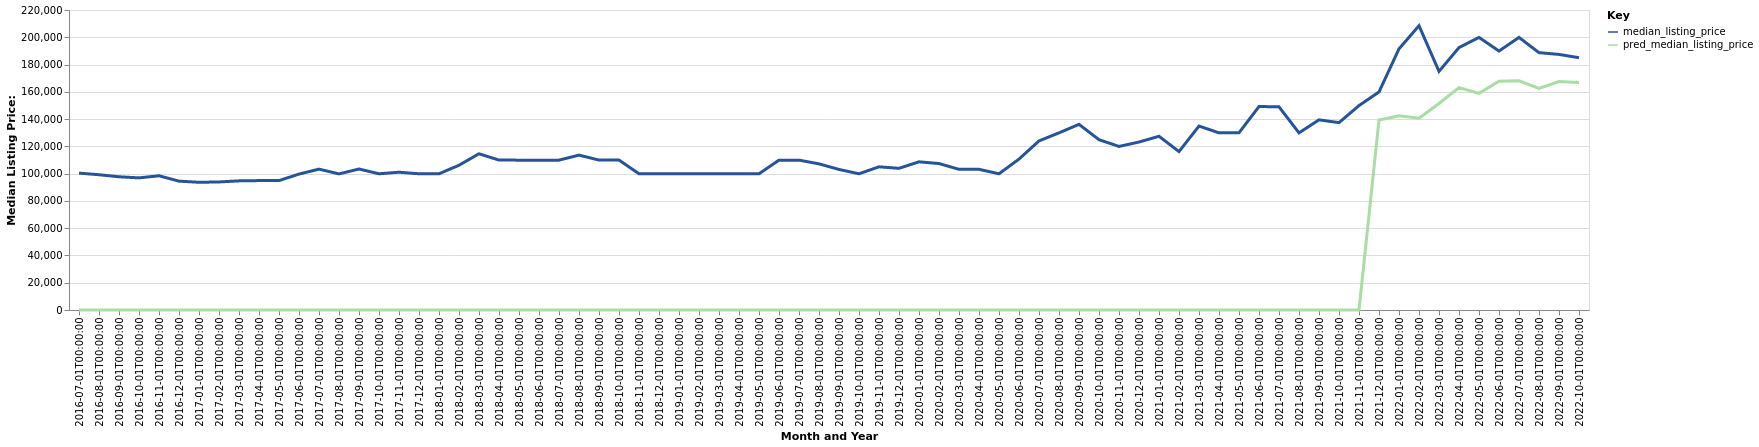

The file beside this chart, header and first rows:
date, time_idx, median_listing_price, thirty_year_interest_rate_five, month, county_name, active_listing_count, pred_median_listing_price, month_year
2016-07-01, 0, 100375, 3.72, 7, Martinsville, VA, 465.0, 0, Jul-2016
2016-08-01, 1, 99200, 3.73, 8, Martinsville, VA, 474.0, 0, Aug-2016
2016-09-01, 2, 97700, 3.66, 9, Martinsville, VA, 476.0, 0, Sep-2016
2016-10-01, 3, 96900, 3.64, 10, Martinsville, VA, 461.0, 0, Oct-2016
2016-11-01, 4, 98425, 3.66, 11, Martinsville, VA, 459.0, 0, Nov-2016
2016-12-01, 5, 94500, 3.48, 12, Martinsville, VA, 436.0, 0, Dec-2016
2017-01-01, 6, 93650, 3.45, 1, Martinsville, VA, 418.0, 0, Jan-2017
2017-02-01, 7, 93900, 3.5, 2, Martinsville, VA, 415.0, 0, Feb-2017
2017-03-01, 8, 94700, 3.52, 3, Martinsville, VA, 423.0, 0, Mar-2017
2017-04-01, 9, 94900, 4.03, 4, Martinsville, VA, 420.0, 0, Apr-2017
2017-05-01, 10, 94900, 4.32, 5, Martinsville, VA, 408.0, 0, May-2017
2017-06-01, 11, 99675, 4.2, 6, Martinsville, VA, 396.0, 0, Jun-2017
2017-07-01, 12, 103300, 4.19, 7, Martinsville, VA, 387.0, 0, Jul-2017
2017-08-01, 13, 99800, 4.3, 8, Martinsville, VA, 401.0, 0, Aug-2017
2017-09-01, 14, 103400, 4.1, 9, Martinsville, VA, 403.0, 0, Sep-2017
2017-10-01, 15, 99900, 4.05, 10, Martinsville, VA, 389.0, 0, Oct-2017
2017-11-01, 16, 101038, 3.94, 11, Martinsville, VA, 393.0, 0, Nov-2017
2017-12-01, 17, 99900, 4.03, 12, Martinsville, VA, 389.0, 0, Dec-2017
2018-01-01, 18, 99900, 3.93, 1, Martinsville, VA, 357.0, 0, Jan-2018
2018-02-01, 19, 106150, 3.83, 2, Martinsville, VA, 350.0, 0, Feb-2018
2018-03-01, 20, 114569, 3.94, 3, Martinsville, VA, 344.0, 0, Mar-2018
2018-04-01, 21, 109950, 3.95, 4, Martinsville, VA, 342.0, 0, Apr-2018
2018-05-01, 22, 109900, 3.99, 5, Martinsville, VA, 368.0, 0, May-2018
2018-06-01, 23, 109900, 4.15, 6, Martinsville, VA, 374.0, 0, Jun-2018
2018-07-01, 24, 109900, 4.4, 7, Martinsville, VA, 366.0, 0, Jul-2018
2018-08-01, 25, 113569, 4.46, 8, Martinsville, VA, 362.0, 0, Aug-2018
2018-09-01, 26, 109950, 4.58, 9, Martinsville, VA, 350.0, 0, Sep-2018
2018-10-01, 27, 109950, 4.66, 10, Martinsville, VA, 342.0, 0, Oct-2018
2018-11-01, 28, 99900, 4.62, 11, Martinsville, VA, 326.0, 0, Nov-2018
2018-12-01, 29, 99900, 4.54, 12, Martinsville, VA, 318.0, 0, Dec-2018
2019-01-01, 30, 99900, 4.6, 1, Martinsville, VA, 272.0, 0, Jan-2019
2019-02-01, 31, 99900, 4.72, 2, Martinsville, VA, 290.0, 0, Feb-2019
2019-03-01, 32, 99900, 4.9, 3, Martinsville, VA, 304.0, 0, Mar-2019
2019-04-01, 33, 99900, 4.94, 4, Martinsville, VA, 304.0, 0, Apr-2019
2019-05-01, 34, 99900, 4.75, 5, Martinsville, VA, 301.0, 0, May-2019
2019-06-01, 35, 109900, 4.51, 6, Martinsville, VA, 296.0, 0, Jun-2019
2019-07-01, 36, 109900, 4.41, 7, Martinsville, VA, 283.0, 0, Jul-2019
2019-08-01, 37, 107173, 4.41, 8, Martinsville, VA, 273.0, 0, Aug-2019
2019-09-01, 38, 103082, 4.2, 9, Martinsville, VA, 255.0, 0, Sep-2019
2019-10-01, 39, 99900, 4.14, 10, Martinsville, VA, 241.0, 0, Oct-2019
2019-11-01, 40, 105000, 3.84, 11, Martinsville, VA, 231.0, 0, Nov-2019
2019-12-01, 41, 103900, 3.81, 12, Martinsville, VA, 223.0, 0, Dec-2019
2020-01-01, 42, 108675, 3.75, 1, Martinsville, VA, 208.0, 0, Jan-2020
2020-02-01, 43, 107400, 3.73, 2, Martinsville, VA, 209.0, 0, Feb-2020
2020-03-01, 44, 103173, 3.78, 3, Martinsville, VA, 211.0, 0, Mar-2020
2020-04-01, 45, 103173, 3.75, 4, Martinsville, VA, 209.0, 0, Apr-2020
2020-05-01, 46, 99900, 3.74, 5, Martinsville, VA, 199.0, 0, May-2020
2020-06-01, 47, 110668, 3.72, 6, Martinsville, VA, 175.0, 0, Jun-2020
2020-07-01, 48, 124000, 3.49, 7, Martinsville, VA, 148.0, 0, Jul-2020
2020-08-01, 49, 129900, 3.65, 8, Martinsville, VA, 137.0, 0, Aug-2020
2020-09-01, 50, 136150, 3.33, 9, Martinsville, VA, 130.0, 0, Sep-2020
2020-10-01, 51, 124900, 3.28, 10, Martinsville, VA, 122.0, 0, Oct-2020
2020-11-01, 52, 119950, 3.21, 11, Martinsville, VA, 123.0, 0, Nov-2020
2020-12-01, 53, 123175, 3.07, 12, Martinsville, VA, 116.0, 0, Dec-2020
2021-01-01, 54, 127400, 2.99, 1, Martinsville, VA, 97.0, 0, Jan-2021
2021-02-01, 55, 116175, 2.93, 2, Martinsville, VA, 71.0, 0, Feb-2021
2021-03-01, 56, 134900, 2.88, 3, Martinsville, VA, 62.0, 0, Mar-2021
2021-04-01, 57, 129900, 2.84, 4, Martinsville, VA, 75.0, 0, Apr-2021
2021-05-01, 58, 129950, 2.71, 5, Martinsville, VA, 76.0, 0, May-2021
2021-06-01, 59, 149225, 2.79, 6, Martinsville, VA, 90.0, 0, Jun-2021
... 16 more rows
